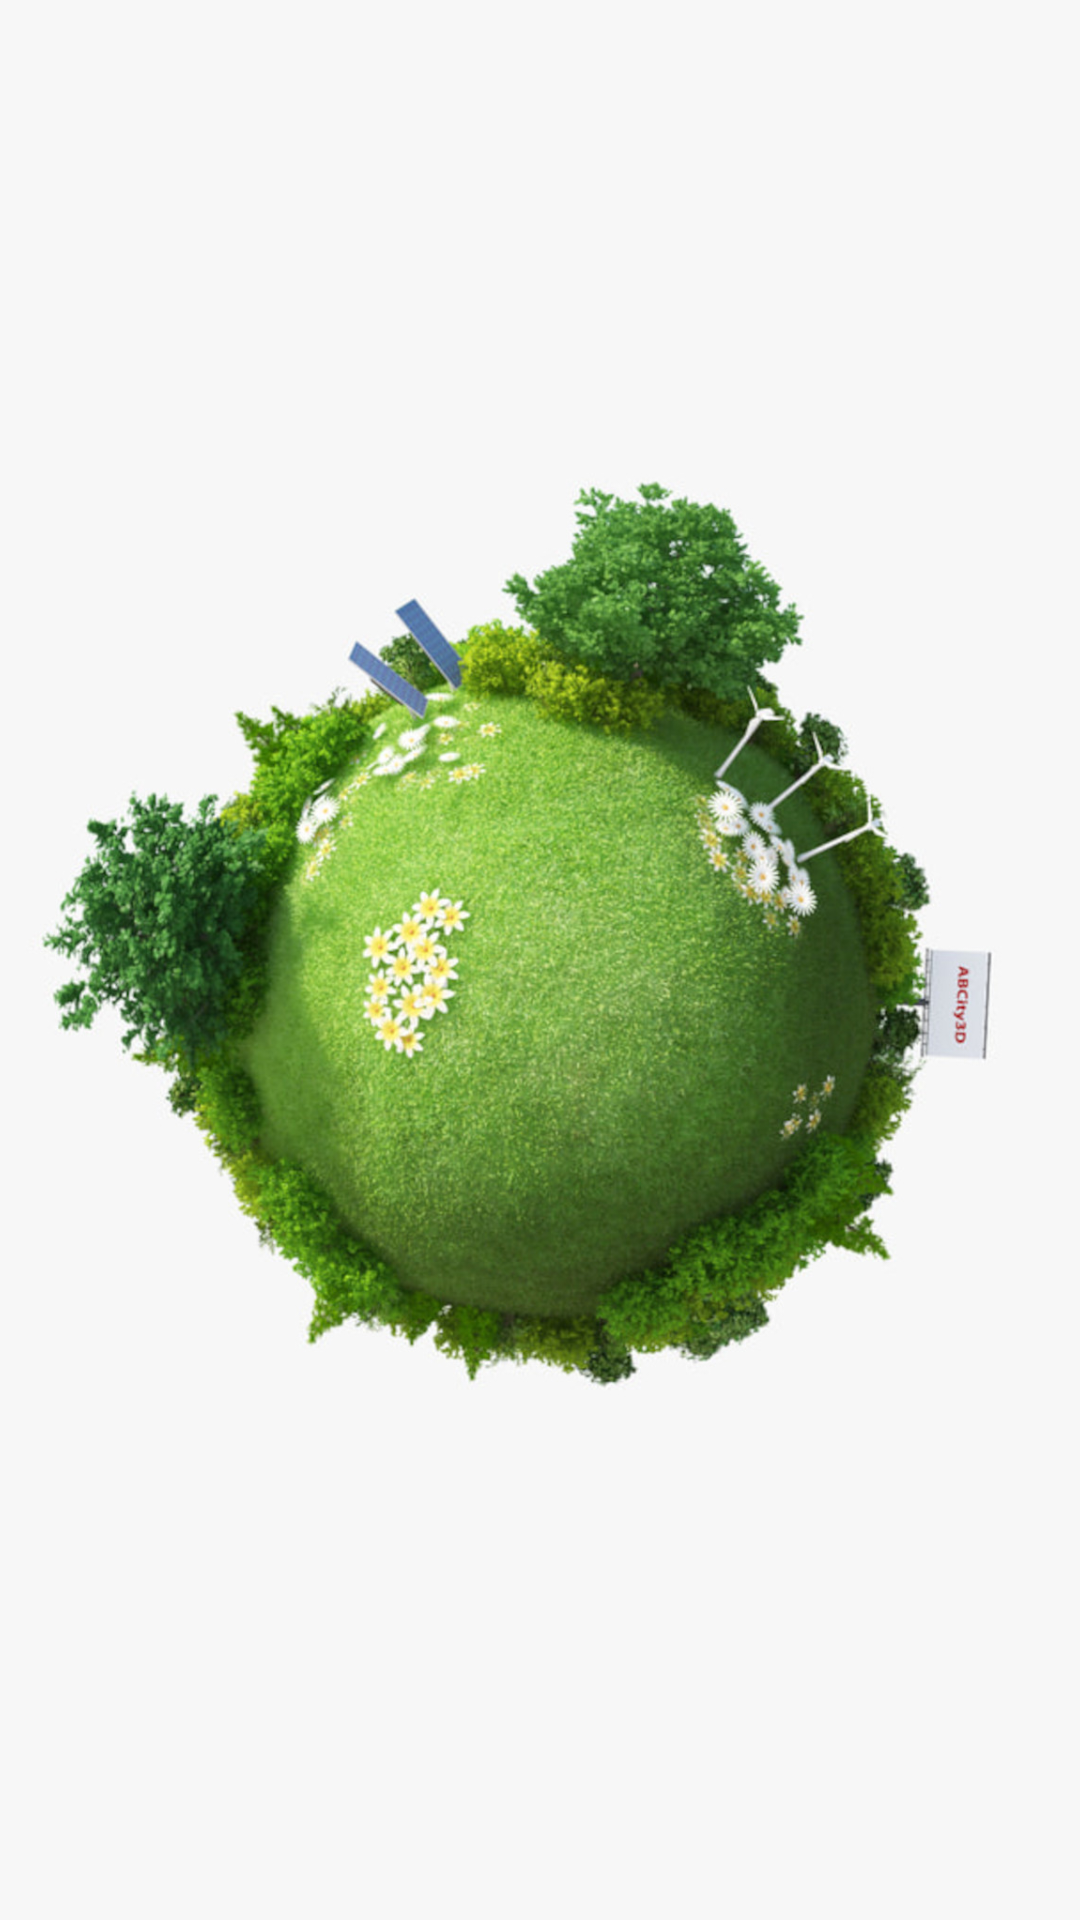

Write the Android layout XML for this screen, with the resource values it uses.
<!-- AndroidManifest.xml: activity theme SplashScreenTheme -->
<!-- res/layout/activity_splash_screen.xml -->
<?xml version="1.0" encoding="utf-8"?>
<RelativeLayout xmlns:android="http://schemas.android.com/apk/res/android"
    xmlns:app="http://schemas.android.com/apk/res-auto"
    xmlns:tools="http://schemas.android.com/tools"
    android:layout_width="match_parent"
    android:layout_height="match_parent"
    tools:context=".SplashScreenActivity">

    <ImageView
        android:id="@+id/iv_earth"
        android:layout_width="match_parent"
        android:layout_height="wrap_content"
        android:scaleType="centerCrop"
        android:src="@drawable/earth" />

</RelativeLayout>
<!-- resources referenced by this layout -->
<resources>
  <!-- drawable earth: jpg bitmap (drawable, 242300 bytes) -->
  <style name="SplashScreenTheme" parent="Theme.AppCompat.Light.NoActionBar">
          
          <item name="colorPrimary">@color/purple_500</item>
          <item name="colorPrimaryDark">@color/purple_700</item>
          <item name="colorAccent">@color/teal_200</item>
          <item name="android:textColor">#FFFFFF</item>
          
      </style>
  <!-- not gathered from this repository: default colours our renderer supplied (Android Studio template values) -->
  <color name="purple_500">#FF6200EE</color>
  <color name="purple_700">#FF3700B3</color>
  <color name="teal_200">#FF03DAC5</color>
</resources>
